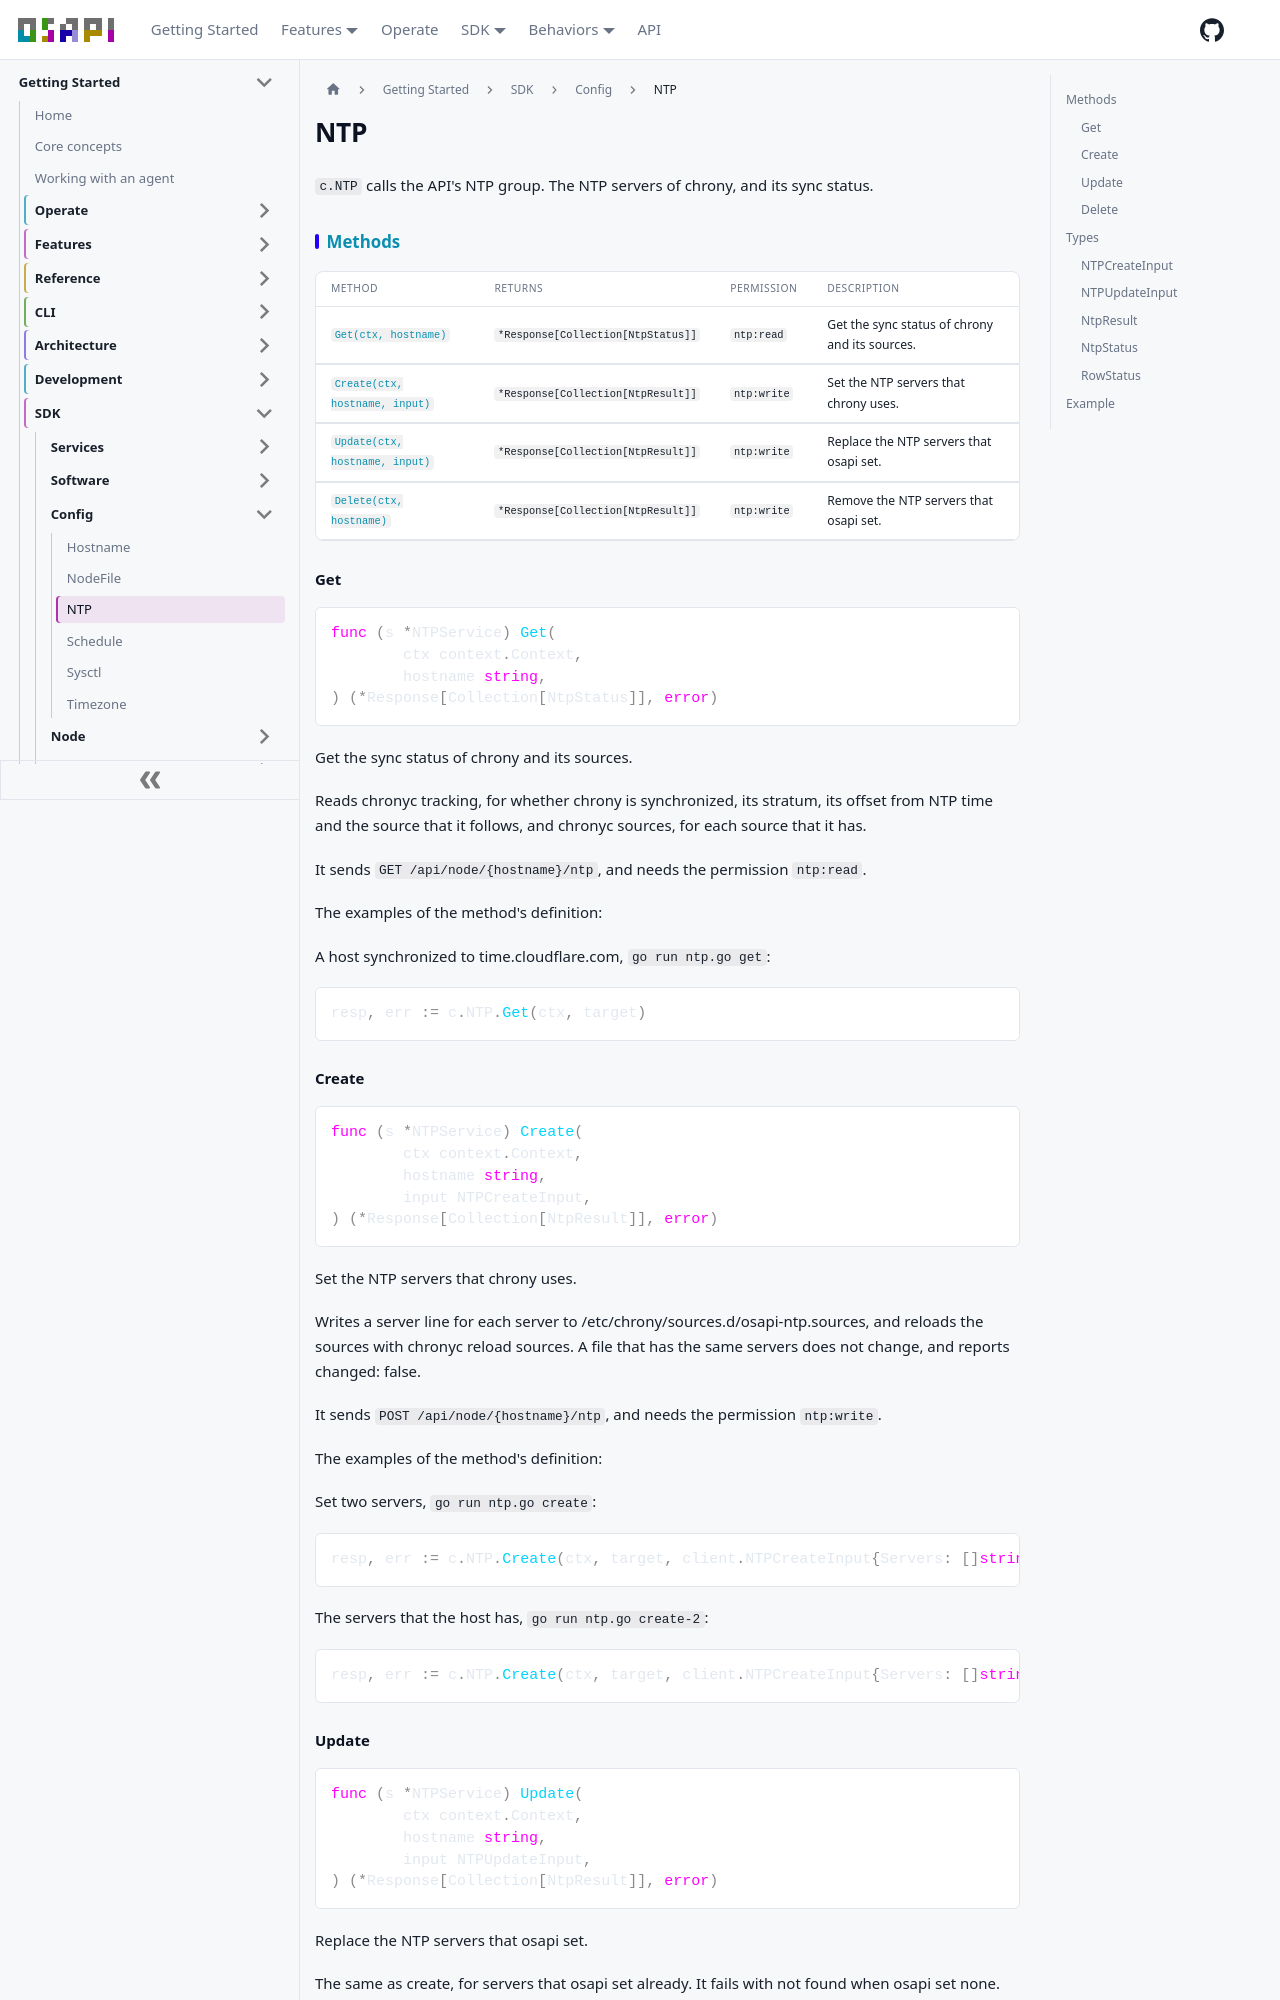

repository: osapi-io/osapi · page: sidebar/sdk/config/ntp.html · generator: docusaurus

---
title: NTP
---

<!-- Code generated by internal/sdk/gen. DO NOT EDIT. -->

# NTP

`c.NTP` calls the API's NTP group. The NTP servers of chrony, and its sync
status.

## Methods

| Method                                    | Returns                            | Permission  | Description                                    |
| ----------------------------------------- | ---------------------------------- | ----------- | ---------------------------------------------- |
| [`Get(ctx, hostname)`](#get)              | `*Response[Collection[NtpStatus]]` | `ntp:read`  | Get the sync status of chrony and its sources. |
| [`Create(ctx, hostname, input)`](#create) | `*Response[Collection[NtpResult]]` | `ntp:write` | Set the NTP servers that chrony uses.          |
| [`Update(ctx, hostname, input)`](#update) | `*Response[Collection[NtpResult]]` | `ntp:write` | Replace the NTP servers that osapi set.        |
| [`Delete(ctx, hostname)`](#delete)        | `*Response[Collection[NtpResult]]` | `ntp:write` | Remove the NTP servers that osapi set.         |

### Get

```go
func (s *NTPService) Get(
	ctx context.Context,
	hostname string,
) (*Response[Collection[NtpStatus]], error)
```

Get the sync status of chrony and its sources.

Reads chronyc tracking, for whether chrony is synchronized, its stratum, its
offset from NTP time and the source that it follows, and chronyc sources, for
each source that it has.

It sends `GET /api/node/{hostname}/ntp`, and needs the permission `ntp:read`.

The examples of the method's definition:

A host synchronized to time.cloudflare.com, `go run ntp.go get`:

```go
resp, err := c.NTP.Get(ctx, target)
```

### Create

```go
func (s *NTPService) Create(
	ctx context.Context,
	hostname string,
	input NTPCreateInput,
) (*Response[Collection[NtpResult]], error)
```

Set the NTP servers that chrony uses.

Writes a server line for each server to /etc/chrony/sources.d/osapi-ntp.sources,
and reloads the sources with chronyc reload sources. A file that has the same
servers does not change, and reports changed: false.

It sends `POST /api/node/{hostname}/ntp`, and needs the permission `ntp:write`.

The examples of the method's definition:

Set two servers, `go run ntp.go create`:

```go
resp, err := c.NTP.Create(ctx, target, client.NTPCreateInput{Servers: []string{"0.pool.ntp.org", "1.pool.ntp.org"}})
```

The servers that the host has, `go run ntp.go create-2`:

```go
resp, err := c.NTP.Create(ctx, target, client.NTPCreateInput{Servers: []string{"0.pool.ntp.org"}})
```

### Update

```go
func (s *NTPService) Update(
	ctx context.Context,
	hostname string,
	input NTPUpdateInput,
) (*Response[Collection[NtpResult]], error)
```

Replace the NTP servers that osapi set.

The same as create, for servers that osapi set already. It fails with not found
when osapi set none. The servers that the file has already report changed:
false.

It sends `PUT /api/node/{hostname}/ntp`, and needs the permission `ntp:write`.

The examples of the method's definition:

Replace the servers, `go run ntp.go update`:

```go
resp, err := c.NTP.Update(ctx, target, client.NTPUpdateInput{Servers: []string{"time.cloudflare.com"}})
```

The servers that the file has, `go run ntp.go update-2`:

```go
resp, err := c.NTP.Update(ctx, target, client.NTPUpdateInput{Servers: []string{"0.pool.ntp.org"}})
```

### Delete

```go
func (s *NTPService) Delete(
	ctx context.Context,
	hostname string,
) (*Response[Collection[NtpResult]], error)
```

Remove the NTP servers that osapi set.

Removes /etc/chrony/sources.d/osapi-ntp.sources and reloads the sources, so
chrony uses its other sources. When osapi set no servers, it reports changed:
false.

It sends `DELETE /api/node/{hostname}/ntp`, and needs the permission
`ntp:write`.

The examples of the method's definition:

Remove the servers, `go run ntp.go delete`:

```go
resp, err := c.NTP.Delete(ctx, target)
```

## Types

The fields of each type are the properties of its schema in the API's spec.
